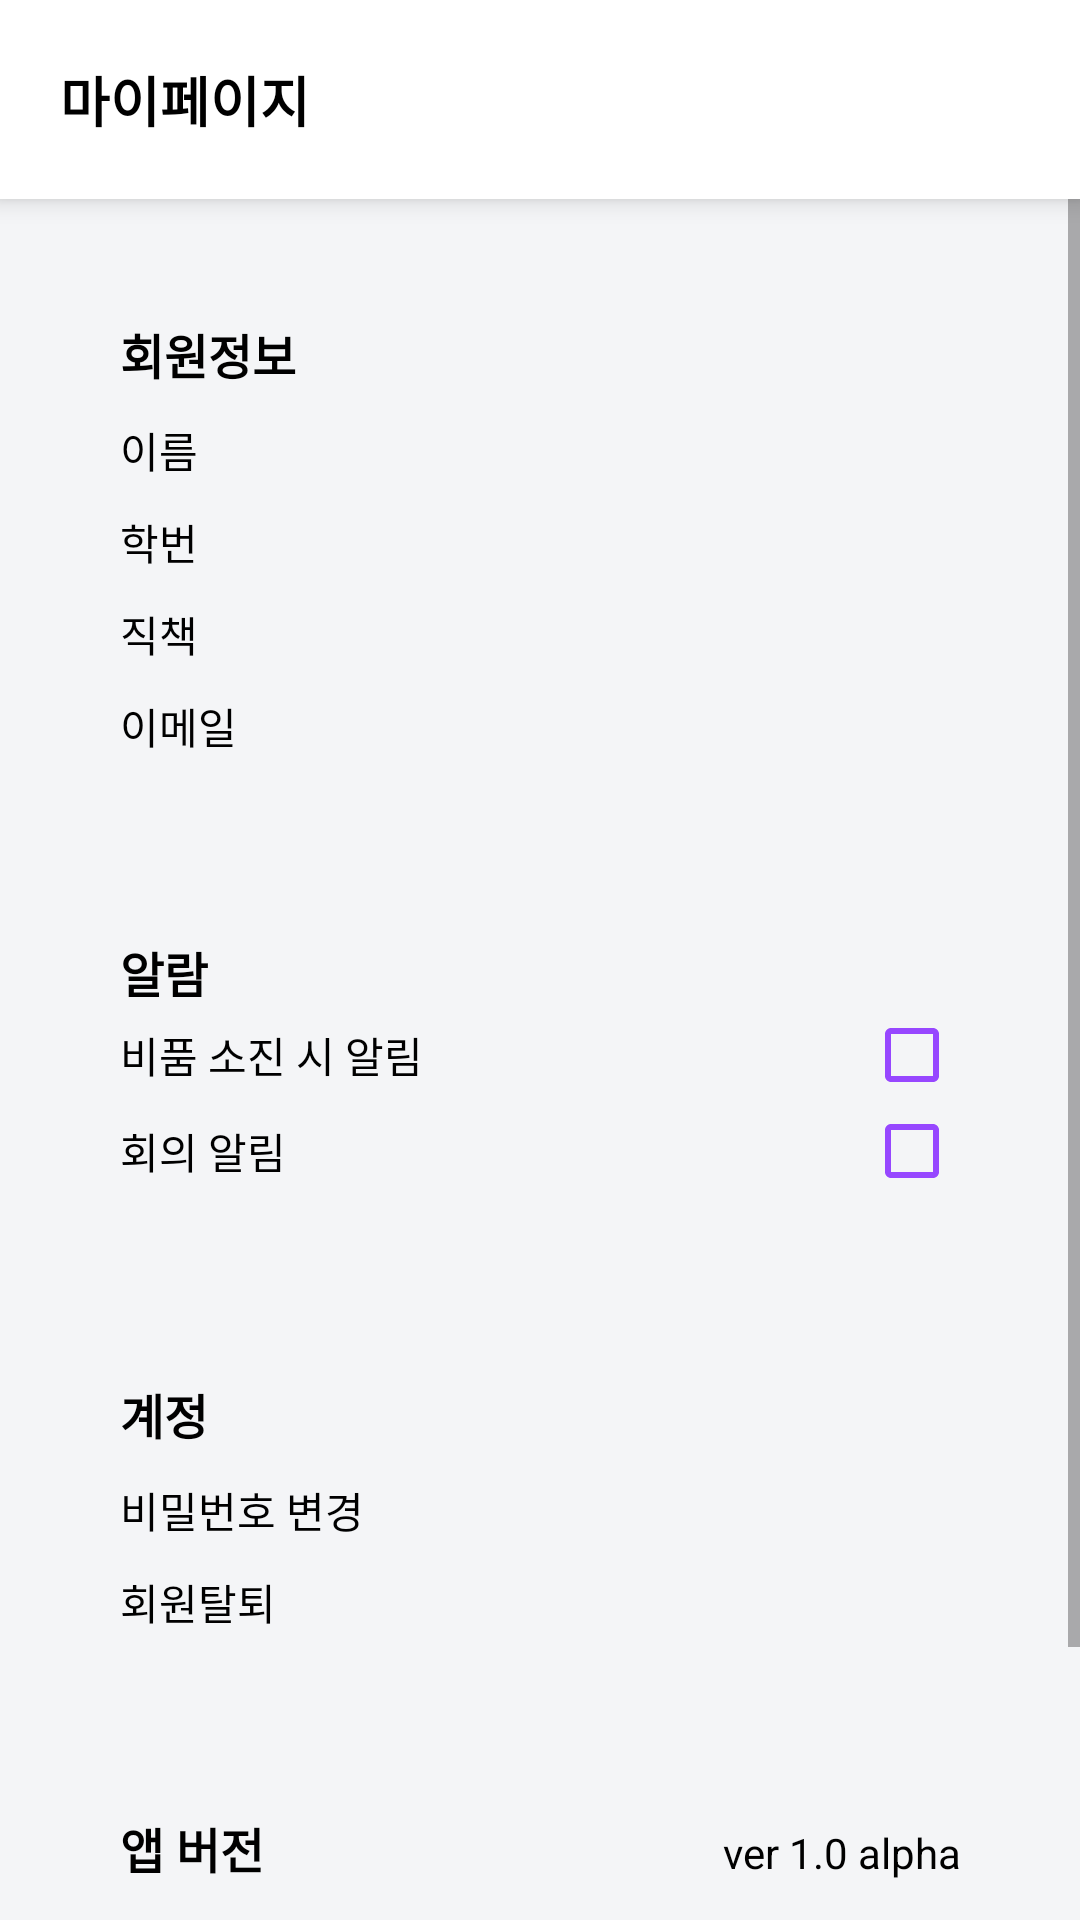

Write the Android layout XML for this screen, with the resource values it uses.
<!-- AndroidManifest.xml: application theme Theme.NSL_app -->
<!-- res/layout/fragment_my_page.xml -->
<?xml version="1.0" encoding="utf-8"?>
<LinearLayout xmlns:android="http://schemas.android.com/apk/res/android"
    xmlns:tools="http://schemas.android.com/tools"
    android:layout_width="match_parent"
    android:layout_height="match_parent"
    android:background="@color/background_skylight"
    android:orientation="vertical"
    tools:context=".pages.myPage.MyPageFragment">

    <TextView
        android:id="@+id/tv_my_page_title"
        style="@style/subTitleTextStyle"
        android:layout_width="match_parent"
        android:layout_height="wrap_content"
        android:background="@color/white"
        android:elevation="5dp"
        android:padding="@dimen/text_box_padding"
        android:text="마이페이지" />

    <ScrollView
        android:layout_width="match_parent"
        android:layout_height="match_parent">

        <LinearLayout
            android:layout_width="match_parent"
            android:layout_height="match_parent"
            android:orientation="vertical"
            android:paddingHorizontal="@dimen/gap_line_double">

            <LinearLayout
                android:layout_width="match_parent"
                android:layout_height="wrap_content"
                android:layout_marginTop="@dimen/gap_line_double"
                android:background="@drawable/round_white_10"
                android:orientation="vertical"
                android:padding="@dimen/text_box_padding">

                <LinearLayout
                    android:layout_width="match_parent"
                    android:layout_height="wrap_content"
                    android:orientation="vertical">

                    <TextView
                        style="@style/subTitleColorTextStyle"
                        android:layout_width="wrap_content"
                        android:layout_height="wrap_content"
                        android:text="회원정보"
                        android:textStyle="bold" />

                    <LinearLayout
                        android:layout_width="match_parent"
                        android:layout_height="match_parent"
                        android:layout_marginTop="@dimen/gap_line"
                        android:orientation="horizontal">

                        <TextView
                            android:layout_width="match_parent"
                            android:layout_height="wrap_content"
                            android:layout_weight="1"
                            android:text="이름" />

                        <TextView
                            android:id="@+id/tv_my_page_name"
                            android:layout_width="wrap_content"
                            android:layout_height="wrap_content"
                            tools:text="홍길동" />

                    </LinearLayout>

                    <LinearLayout
                        android:layout_width="match_parent"
                        android:layout_height="wrap_content"
                        android:layout_marginTop="@dimen/gap_line"
                        android:orientation="horizontal">

                        <TextView
                            android:layout_width="match_parent"
                            android:layout_height="wrap_content"
                            android:layout_weight="1"
                            android:text="학번" />

                        <TextView
                            android:id="@+id/tv_my_page_student_id"
                            android:layout_width="wrap_content"
                            android:layout_height="wrap_content"
                            tools:text="@string/glb_sample_number" />
                    </LinearLayout>
                </LinearLayout>

                <LinearLayout
                    android:layout_width="match_parent"
                    android:layout_height="wrap_content"
                    android:layout_marginTop="@dimen/gap_line"
                    android:orientation="horizontal">

                    <TextView
                        android:layout_width="match_parent"
                        android:layout_height="wrap_content"
                        android:layout_weight="1"
                        android:text="직책" />

                    <TextView
                        android:id="@+id/tv_my_page_position"
                        android:layout_width="wrap_content"
                        android:layout_height="wrap_content"
                        android:layout_gravity="right"
                        tools:text="@string/glb_sample_permission" />
                </LinearLayout>

                <LinearLayout
                    android:layout_width="match_parent"
                    android:layout_height="match_parent"
                    android:layout_marginTop="@dimen/gap_line"
                    android:orientation="horizontal">

                    <TextView
                        android:layout_width="match_parent"
                        android:layout_height="wrap_content"
                        android:layout_weight="1"
                        android:text="이메일" />

                    <TextView
                        android:id="@+id/tv_my_page_email"
                        android:layout_width="wrap_content"
                        android:layout_height="wrap_content"
                        tools:text="example@nsl.ac.kr" />
                </LinearLayout>
            </LinearLayout>

            <LinearLayout
                android:layout_width="match_parent"
                android:layout_height="wrap_content"
                android:layout_marginTop="@dimen/gap_line_double"
                android:background="@drawable/round_white_10"
                android:orientation="vertical"
                android:padding="@dimen/text_box_padding">

                <TextView
                    style="@style/subTitleColorTextStyle"
                    android:layout_width="wrap_content"
                    android:layout_height="wrap_content"
                    android:text="@string/obj_my_page_noti" />

                <CheckBox
                    android:layout_width="match_parent"
                    android:layout_height="wrap_content"
                    android:layoutDirection="rtl"
                    android:text="@string/obj_my_page_noti_item_empty" />

                <CheckBox
                    android:layout_width="match_parent"
                    android:layout_height="wrap_content"
                    android:layoutDirection="rtl"
                    android:text="@string/obj_my_page_noti_meeting" />
            </LinearLayout>

            <LinearLayout
                android:layout_width="match_parent"
                android:layout_height="wrap_content"
                android:layout_marginTop="@dimen/gap_line_double"
                android:background="@drawable/round_white_10"
                android:orientation="vertical"
                android:padding="@dimen/text_box_padding">

                <TextView
                    style="@style/subTitleColorTextStyle"
                    android:layout_width="wrap_content"
                    android:layout_height="wrap_content"
                    android:text="@string/obj_my_page_account" />

                <TextView
                    android:layout_width="wrap_content"
                    android:layout_height="wrap_content"
                    android:layout_marginTop="@dimen/gap_line"
                    android:text="@string/obj_my_page_password_change" />

                <TextView
                    android:id="@+id/tv_my_page_withdrawal"
                    android:layout_width="wrap_content"
                    android:layout_height="wrap_content"
                    android:layout_marginTop="@dimen/gap_line"
                    android:text="@string/obj_my_page_withdrawal" />
            </LinearLayout>

            <LinearLayout
                android:layout_width="match_parent"
                android:layout_height="wrap_content"
                android:layout_marginTop="@dimen/gap_line_double"
                android:background="@drawable/round_white_10"
                android:padding="@dimen/text_box_padding">

                <TextView
                    style="@style/subTitleColorTextStyle"
                    android:layout_width="wrap_content"
                    android:layout_height="wrap_content"
                    android:text="@string/obj_my_page_app_version" />

                <TextView
                    android:id="@+id/tv_my_page_app_version"
                    android:layout_width="match_parent"
                    android:layout_height="wrap_content"
                    android:gravity="right"
                    android:text="@string/app_version" />
            </LinearLayout>

            <TextView
                android:id="@+id/tv_logout"
                android:layout_width="match_parent"
                android:layout_height="wrap_content"
                android:layout_marginVertical="@dimen/gap_line_double"
                android:background="@drawable/round_white_10"
                android:gravity="right"
                android:padding="@dimen/margin_20"
                android:text="@string/obj_logout" />
        </LinearLayout>
    </ScrollView>
</LinearLayout>
<!-- resources referenced by this layout -->
<resources>
  <color name="background_skylight">#F4F5F7</color>
  <color name="white">#FFFFFFFF</color>
  <dimen name="gap_line">10dp</dimen>
  <dimen name="gap_line_double">20dp</dimen>
  <dimen name="margin_20">20dp</dimen>
  <dimen name="text_box_padding">20dp</dimen>
  <string name="app_version">ver 1.0 alpha</string>
  <string name="glb_sample_number">201700000</string>
  <string name="glb_sample_permission">연구실 부원</string>
  <string name="obj_logout">로그아웃</string>
  <string name="obj_my_page_account">계정</string>
  <string name="obj_my_page_app_version">앱 버전</string>
  <string name="obj_my_page_noti">알람</string>
  <string name="obj_my_page_noti_item_empty">비품 소진 시 알림</string>
  <string name="obj_my_page_noti_meeting">회의 알림</string>
  <string name="obj_my_page_password_change">비밀번호 변경</string>
  <string name="obj_my_page_withdrawal">회원탈퇴</string>
  <style name="subTitleColorTextStyle">
          <item name="android:textColor">@color/black</item>
          <item name="android:textStyle">bold</item>
          <item name="android:textSize">16sp</item>
      </style>
  <style name="subTitleTextStyle">
          <item name="android:textColor">@color/black</item>
          <item name="android:textStyle">bold</item>
          <item name="android:textSize">18sp</item>
      </style>
  <style name="Theme.NSL_app" parent="Theme.AppCompat.Light.NoActionBar">
          
          <item name="colorPrimary">@color/white</item>
          <item name="colorPrimaryVariant">@color/purple_700</item>
          <item name="colorOnPrimary">@color/white</item>
          
          <item name="colorSecondary">@color/teal_200</item>
          <item name="colorSecondaryVariant">@color/teal_700</item>
          <item name="colorOnSecondary">@color/black</item>
          
          <item name="android:statusBarColor" tools:targetApi="l">@color/white</item>
          <item name="android:windowLightStatusBar">true</item>
          
  
  
          <item name="android:checkboxStyle">@style/customCheckBox</item>
          <item name="android:textColor">@color/black</item>
          <item name="android:buttonStyle">@style/customBtnStyle</item>
  
          
          <item name="android:windowBackground">@color/white</item>
  
          
      </style>
  <color name="black">#FF000000</color>
  <color name="purple_700">#FF3700B3</color>
  <color name="teal_200">#FF03DAC5</color>
  <color name="teal_700">#FF018786</color>
  <style name="customCheckBox" parent="Widget.AppCompat.CompoundButton.CheckBox">
          <item name="android:buttonTint">@color/main_color</item>
      </style>
  <style name="customBtnStyle" parent="TextAppearance.AppCompat.Button">
          <item name="android:textStyle">bold</item>
          <item name="android:textColor">@color/white</item>
          <item name="android:gravity">center</item>
      </style>
  <color name="main_color">#9747FF</color>
</resources>
